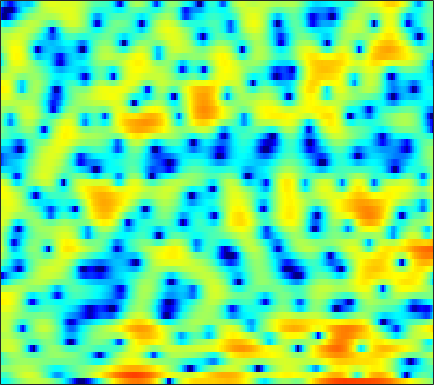

The file beside this chart, header and first rows:
-4.801, -4.7357, -4.4082, -3.8602, -3.3206, -2.5194, -1.6989, -1.0962, -0.33114, 0.35263, 0.94778, 1.3113, 1.7183, 2.0278, 2.2063, 2.3549, 2.4045, 2.3789, 2.2507, 2.0289, 1.7157, 1.4201, 0.93907, 0.35728
-2.619, -2.675, -2.384, -1.758, -1.16, -0.3041, 0.5413, 1.128, 1.818, 2.379, 2.805, 3.029, 3.199, 3.218, 3.13, 2.864, 2.429, 1.984, 1.222, 0.2459, -0.9629, -2.033, -3.675, -5.518
0.2113, 0.3066, 0.4829, 0.7016, 0.8835, 1.133, 1.379, 1.552, 1.754, 1.906, 1.993, 2.011, 1.967, 1.835, 1.671, 1.362, 0.9491, 0.5653, -0.03815, -0.751, -1.556, -2.198, -3.073, -3.873
-2.917, -2.282, -1.508, -0.841, -0.4181, 0.0499, 0.4133, 0.6226, 0.8274, 0.9517, 1.006, 1.01, 0.9746, 0.9048, 0.8283, 0.7077, 0.5674, 0.4548, 0.2981, 0.1384, -0.01917, -0.1312, -0.2693, -0.3901
-2.608, -1.593, -0.5445, 0.2145, 0.6114, 0.9573, 1.098, 1.084, 0.9181, 0.5951, 0.1469, -0.2443, -0.7823, -1.26, -1.52, -1.678, -1.598, -1.402, -1.02, -0.588, -0.176, 0.1025, 0.4103, 0.6227
2.139, 2.444, 2.764, 2.964, 3.012, 2.921, 2.622, 2.25, 1.527, 0.4825, -0.9837, -2.447, -5.14, -9.388, -15.09, -23.95, -11.48, -7.574, -4.379, -2.313, -0.9295, -0.2104, 0.4224, 0.7406
2.16, 2.429, 2.662, 2.749, 2.718, 2.553, 2.24, 1.911, 1.357, 0.6846, -0.08704, -0.7101, -1.538, -2.243, -2.589, -2.709, -2.416, -1.997, -1.328, -0.6883, -0.1959, 0.03475, 0.1407, -0.02492
1.481, 1.78, 1.952, 1.893, 1.698, 1.272, 0.6869, 0.1849, -0.4718, -1.004, -1.313, -1.373, -1.244, -0.9384, -0.6402, -0.2104, 0.2225, 0.5274, 0.8642, 1.077, 1.148, 1.082, 0.8353, 0.3889
2.434, 2.607, 2.552, 2.14, 1.566, 0.4052, -1.313, -3.093, -6.492, -11.64, -14.06, -10.1, -5.719, -2.878, -1.355, 0.1474, 1.221, 1.79, 2.305, 2.564, 2.594, 2.469, 2.104, 1.509
2.291, 2.496, 2.511, 2.245, 1.854, 1.085, 0.06187, -0.8458, -2.112, -3.086, -3.388, -3.105, -2.274, -1.264, -0.5363, 0.293, 0.9486, 1.308, 1.621, 1.746, 1.694, 1.521, 1.113, 0.4852
2.378, 2.585, 2.682, 2.597, 2.426, 2.063, 1.594, 1.202, 0.6757, 0.1889, -0.2044, -0.4199, -0.6035, -0.6694, -0.6544, -0.5757, -0.4679, -0.3925, -0.3122, -0.2854, -0.3515, -0.4748, -0.7463, -1.159
3.753, 3.848, 3.844, 3.696, 3.493, 3.09, 2.556, 2.078, 1.333, 0.4742, -0.4622, -1.183, -2.104, -2.876, -3.282, -3.515, -3.421, -3.192, -2.818, -2.472, -2.245, -2.166, -2.176, -2.311
5.047, 5.06, 4.974, 4.746, 4.48, 3.997, 3.329, 2.687, 1.613, 0.2259, -1.582, -3.31, -6.361, -10.72, -14.77, -14.54, -10.09, -7.703, -5.635, -4.425, -3.798, -3.609, -3.66, -3.942
4.663, 4.658, 4.592, 4.451, 4.28, 3.952, 3.478, 3.008, 2.218, 1.216, -0.0579, -1.195, -2.889, -4.558, -5.456, -5.719, -5.058, -4.377, -3.635, -3.286, -3.396, -3.83, -4.961, -6.853
1.492, 1.484, 1.563, 1.725, 1.851, 1.989, 2.057, 2.045, 1.94, 1.731, 1.453, 1.214, 0.8879, 0.6012, 0.433, 0.2989, 0.23, 0.1798, 0.04474, -0.2347, -0.7519, -1.343, -2.446, -3.925
-6.848, -6.727, -5.618, -4.25, -3.324, -2.326, -1.555, -1.098, -0.5973, -0.178, 0.2145, 0.497, 0.8536, 1.186, 1.412, 1.671, 1.862, 1.955, 2, 1.929, 1.728, 1.503, 1.124, 0.6828
-16.31, -15.04, -11.19, -8.66, -7.518, -6.6, -6.109, -5.841, -5.392, -4.654, -3.648, -2.798, -1.645, -0.5769, 0.1401, 0.9536, 1.61, 2.002, 2.397, 2.657, 2.8, 2.839, 2.804, 2.694
-4.789, -5.379, -6.042, -6.714, -7.387, -8.734, -10.96, -13.54, -17.74, -15.75, -10.62, -7.714, -4.841, -2.711, -1.46, -0.1449, 0.8627, 1.45, 2.06, 2.502, 2.829, 3.003, 3.15, 3.221
-0.7411, -1.522, -2.644, -3.873, -4.879, -6.381, -7.977, -9.154, -10.13, -9.568, -7.789, -6.224, -4.271, -2.625, -1.622, -0.5474, 0.2496, 0.6941, 1.12, 1.421, 1.645, 1.804, 2.05, 2.327
1.836, 0.898, -0.4035, -1.722, -2.661, -3.743, -4.479, -4.775, -4.768, -4.314, -3.593, -2.925, -2.001, -1.178, -0.6696, -0.1935, -0.00174, -0.04896, -0.367, -0.9051, -1.513, -1.79, -1.624, -0.7826
3.211, 1.878, -0.1473, -2.494, -4.385, -6.744, -7.987, -7.659, -6.186, -4.507, -2.978, -1.982, -0.8827, -0.07092, 0.3435, 0.5818, 0.4184, -0.03183, -1.191, -3.302, -7.108, -12.88, -20.68, -7.397
2.489, 0.9499, -1.5, -4.596, -7.508, -12.56, -16.03, -13.69, -9.676, -6.785, -4.646, -3.358, -1.998, -0.9537, -0.377, 0.1023, 0.2637, 0.1748, -0.2294, -0.8749, -1.585, -1.951, -1.808, -0.8876
1.901, 0.6779, -1.169, -3.186, -4.716, -6.596, -7.994, -8.488, -8.407, -7.552, -6.139, -4.996, -3.53, -2.264, -1.484, -0.6694, -0.1033, 0.1759, 0.4116, 0.5458, 0.6431, 0.7578, 0.9878, 1.343
2.613, 1.71, 0.2197, -1.594, -3.233, -5.92, -9.571, -13.39, -18.21, -13.44, -8.68, -6.233, -3.836, -2.129, -1.175, -0.2402, 0.3898, 0.7028, 0.9663, 1.097, 1.174, 1.229, 1.325, 1.474
3.682, 3.245, 2.391, 1.229, 0.1337, -1.569, -3.531, -4.89, -5.82, -5.25, -3.748, -2.602, -1.277, -0.2782, 0.2609, 0.7149, 0.8894, 0.8708, 0.6386, 0.237, -0.2364, -0.6039, -0.9441, -1.023
3.468, 3.591, 3.532, 3.221, 2.866, 2.298, 1.704, 1.316, 0.9253, 0.7302, 0.6751, 0.6971, 0.7303, 0.6893, 0.5843, 0.2921, -0.1996, -0.745, -1.748, -3.148, -5.108, -6.988, -9.805, -10.96
2.878, 3.345, 3.695, 3.797, 3.746, 3.523, 3.205, 2.899, 2.451, 1.969, 1.442, 1.032, 0.437, -0.2067, -0.7295, -1.466, -2.266, -2.95, -4.005, -5.402, -7.273, -9.088, -11.86, -12.88
3.344, 3.737, 4.024, 4.099, 4.029, 3.796, 3.408, 3.028, 2.407, 1.637, 0.7298, -0.07277, -1.28, -2.607, -3.617, -4.795, -5.576, -5.814, -5.846, -5.766, -5.728, -5.765, -5.757, -5.589
4.367, 4.456, 4.424, 4.223, 3.975, 3.551, 2.998, 2.533, 1.794, 0.9066, -0.2124, -1.283, -3.133, -5.756, -8.504, -14.1, -18.07, -13.47, -8.932, -6.264, -4.64, -3.851, -3.16, -2.809
4.906, 4.647, 4.177, 3.545, 2.984, 2.164, 1.367, 0.8336, 0.2527, -0.2095, -0.7016, -1.147, -2.031, -3.255, -4.372, -5.718, -6.099, -5.431, -3.881, -2.379, -1.301, -0.7588, -0.4253, -0.5023
3.67, 3.162, 2.22, 0.9427, -0.2873, -2.337, -4.59, -5.936, -5.951, -4.427, -2.72, -1.702, -0.7177, -0.07366, 0.2609, 0.6323, 1.039, 1.383, 1.854, 2.272, 2.532, 2.57, 2.33, 1.727
-0.6588, -1.077, -1.918, -3.176, -4.496, -7.005, -10.72, -13.95, -13.06, -8.561, -5.176, -3.364, -1.509, -0.13, 0.6952, 1.571, 2.267, 2.688, 3.125, 3.399, 3.508, 3.444, 3.162, 2.616
-6.324, -6.101, -5.953, -6.05, -6.231, -6.587, -6.86, -6.874, -6.402, -5.462, -4.219, -3.246, -1.966, -0.7949, 0.00446, 0.9397, 1.717, 2.197, 2.709, 3.06, 3.251, 3.28, 3.179, 2.9
-12.09, -10.55, -9.075, -8.137, -7.693, -7.264, -6.922, -6.619, -6.097, -5.38, -4.479, -3.705, -2.597, -1.495, -0.7053, 0.2676, 1.133, 1.69, 2.308, 2.785, 3.107, 3.259, 3.333, 3.264
-12.13, -10.74, -9.51, -8.803, -8.571, -8.542, -8.695, -8.792, -8.713, -8.105, -6.975, -5.872, -4.326, -2.821, -1.794, -0.577, 0.4567, 1.125, 1.87, 2.47, 2.933, 3.198, 3.432, 3.549
-7.737, -7.51, -7.441, -7.726, -8.206, -9.386, -11.37, -13.7, -18.05, -18.29, -12.84, -9.599, -6.473, -4.175, -2.824, -1.39, -0.285, 0.3867, 1.132, 1.749, 2.288, 2.641, 3.062, 3.401
-3.933, -4.129, -4.5, -5.089, -5.705, -6.816, -8.305, -9.605, -11.05, -10.88, -8.928, -7.166, -5.065, -3.435, -2.504, -1.604, -0.9949, -0.6873, -0.3681, -0.03291, 0.4245, 0.8741, 1.595, 2.348
-1.206, -1.5, -1.942, -2.405, -2.772, -3.19, -3.526, -3.652, -3.643, -3.349, -2.811, -2.359, -1.776, -1.363, -1.24, -1.402, -1.981, -2.692, -3.94, -5.056, -5.056, -4.007, -2.017, -0.03293
-0.2786, -0.8092, -1.611, -2.317, -2.655, -2.741, -2.4, -1.969, -1.282, -0.6056, -0.02714, 0.2994, 0.5393, 0.4838, 0.2034, -0.5615, -1.951, -3.528, -6.793, -12.52, -15.74, -10.09, -4.996, -1.839
-0.8309, -2.031, -4.341, -7.47, -9.607, -9.058, -5.798, -3.63, -1.397, 0.1508, 1.2, 1.72, 2.096, 2.104, 1.885, 1.322, 0.439, -0.3877, -1.553, -2.511, -2.922, -2.764, -2.101, -1.178
-0.3, -1.347, -3.292, -5.883, -7.526, -7.038, -4.299, -2.309, -0.218, 1.271, 2.279, 2.793, 3.141, 3.199, 3.056, 2.628, 2.004, 1.398, 0.4814, -0.4991, -1.489, -2.169, -2.976, -3.462
1.016, 0.8637, 0.5342, 0.2064, 0.09952, 0.1998, 0.6162, 1.067, 1.688, 2.261, 2.705, 2.92, 3.042, 2.969, 2.775, 2.307, 1.599, 0.9062, -0.2778, -1.798, -3.708, -5.502, -8.63, -12.9
2.086, 2.276, 2.343, 2.308, 2.234, 2.13, 2.042, 1.991, 1.963, 1.979, 2.02, 2.035, 2.053, 1.949, 1.77, 1.366, 0.6823, -0.00954, -1.221, -2.804, -4.835, -6.643, -9.465, -12.39
3.608, 3.748, 3.744, 3.522, 3.218, 2.673, 1.98, 1.404, 0.6975, 0.1977, 0.05978, 0.2059, 0.5521, 0.8942, 1.041, 1.01, 0.6707, 0.1832, -0.7765, -2.106, -3.799, -5.342, -7.552, -9.963
5.027, 5.059, 4.897, 4.421, 3.843, 2.69, 1.004, -0.696, -3.709, -6.956, -7.009, -4.83, -2.161, -0.299, 0.6028, 1.245, 1.397, 1.2, 0.566, -0.4718, -1.905, -3.293, -5.634, -8.82
4.314, 4.412, 4.317, 3.942, 3.44, 2.38, 0.7942, -0.8177, -3.619, -6.468, -6.542, -4.701, -2.212, -0.4501, 0.4341, 1.13, 1.348, 1.264, 0.8464, 0.1242, -0.8868, -1.776, -3.139, -4.575
1.884, 2.236, 2.552, 2.682, 2.619, 2.34, 1.847, 1.377, 0.7459, 0.2575, 0.07457, 0.1283, 0.3791, 0.6734, 0.8216, 0.8926, 0.7591, 0.5381, 0.08505, -0.5414, -1.308, -1.946, -2.851, -3.728
-1.199, -0.2861, 0.8498, 1.741, 2.231, 2.667, 2.868, 2.89, 2.795, 2.604, 2.357, 2.143, 1.827, 1.472, 1.17, 0.7076, 0.2078, -0.2133, -0.8258, -1.509, -2.266, -2.911, -3.87, -4.912
-5.196, -2.713, -0.2253, 1.528, 2.5, 3.406, 3.944, 4.14, 4.16, 3.951, 3.519, 3.077, 2.319, 1.403, 0.6649, -0.3514, -1.297, -1.91, -2.58, -3.146, -3.748, -4.323, -5.325, -6.734
-3.507, -1.487, 0.7233, 2.399, 3.347, 4.242, 4.766, 4.94, 4.876, 4.49, 3.772, 3.006, 1.648, -0.1376, -1.746, -4.186, -6.507, -7.551, -7.54, -6.785, -6.203, -6.076, -6.337, -7.214
-0.03444, 0.9273, 2.138, 3.171, 3.783, 4.38, 4.71, 4.772, 4.599, 4.096, 3.24, 2.309, 0.6763, -1.597, -3.881, -8.174, -15.23, -20.5, -13.96, -9.966, -8.029, -7.253, -6.835, -6.837
1.118, 1.733, 2.445, 3.053, 3.428, 3.793, 3.987, 4.002, 3.839, 3.441, 2.782, 2.104, 0.9165, -0.5538, -1.831, -3.628, -5.256, -6.133, -6.725, -6.891, -6.95, -7.077, -7.297, -7.428
1.33, 1.618, 1.98, 2.319, 2.563, 2.85, 3.064, 3.163, 3.18, 3.058, 2.766, 2.448, 1.842, 1.094, 0.4347, -0.5194, -1.53, -2.309, -3.399, -4.627, -6.087, -7.425, -9.454, -11.29
0.3265, 0.1997, 0.2192, 0.4091, 0.6414, 1.048, 1.498, 1.831, 2.22, 2.506, 2.67, 2.691, 2.623, 2.381, 2.107, 1.601, 0.9304, 0.3065, -0.7282, -2.08, -3.898, -5.739, -9.203, -14.33
-4.173, -4.925, -5.325, -4.993, -4.419, -3.436, -2.353, -1.55, -0.5301, 0.3471, 1.075, 1.493, 1.926, 2.178, 2.27, 2.249, 2.068, 1.82, 1.335, 0.677, -0.1404, -0.7974, -1.651, -2.214
-14.46, -18.97, -19.83, -16, -13.73, -11.24, -8.927, -7.279, -5.329, -3.663, -2.331, -1.491, -0.6344, 0.07654, 0.4994, 0.9636, 1.314, 1.501, 1.651, 1.699, 1.661, 1.619, 1.571, 1.587
-13.78, -16.79, -19.59, -21.7, -23.87, -21.81, -15.83, -12.47, -9.248, -6.987, -5.41, -4.51, -3.552, -2.687, -2.033, -1.126, -0.2231, 0.4144, 1.163, 1.766, 2.228, 2.475, 2.732, 2.929
-6.978, -8.54, -10.81, -13.13, -14.48, -14.15, -11.8, -9.988, -8.11, -7.025, -6.617, -6.754, -7.041, -6.935, -6.065, -4.13, -2.034, -0.6439, 0.8595, 1.974, 2.75, 3.146, 3.471, 3.625
